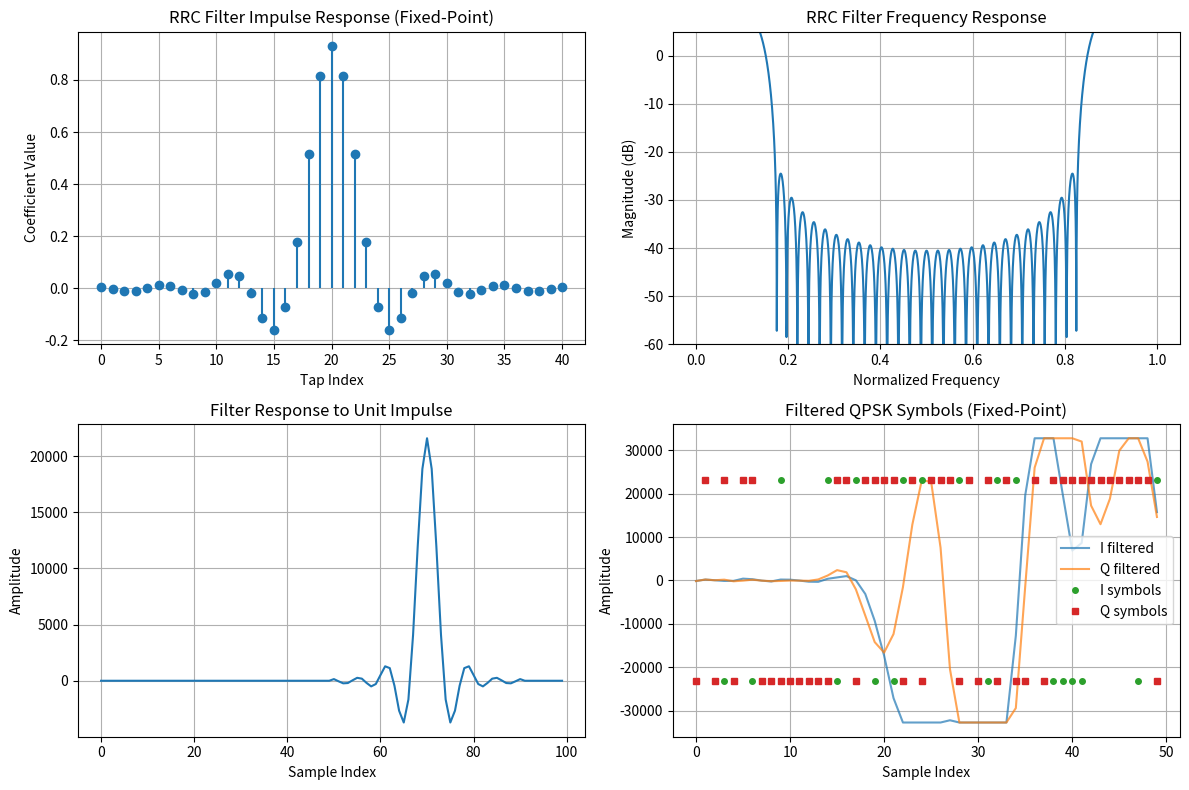

Write Python code to recreate this figure.
# mpu/model/rrc.py
# fixed-point root-raised-cosine (RRC) FIR filter for FPGA implementation
# filters separate I and Q streams (non-interleaved) before DAC

from typing import Tuple
import numpy as np

# rrc filter parameters
SAMPLES_PER_SYMBOL = 4
FILTER_SPAN = 10
ROLL_OFF = 0.35
NUM_TAPS = FILTER_SPAN * SAMPLES_PER_SYMBOL + 1

# fixed-point parameters
COEFF_WIDTH = 18       # coefficient width in bits
COEFF_FRAC = 16        # fractional bits for coefficients (Q2.16)
DATA_WIDTH = 16        # input data width (Q1.15 from QPSK)
DATA_FRAC = 15         # fractional bits for data
ACC_WIDTH = 48         # accumulator width to prevent overflow
ACC_FRAC = DATA_FRAC + COEFF_FRAC  # 31 fractional bits
OUTPUT_SCALE = 1.7     # scaling factor to prevent overflow (clipping)


def float_to_fixed(value: float, frac_bits: int, width: int) -> int:
    scale = 1 << frac_bits
    fixed = int(round(value * scale))
    
    # sat to representable range
    max_val = (1 << (width - 1)) - 1
    min_val = -(1 << (width - 1))
    
    if fixed > max_val:
        fixed = max_val
    elif fixed < min_val:
        fixed = min_val
    
    return fixed


def fixed_to_float(fixed: int, frac_bits: int) -> float:
    return float(fixed) / (1 << frac_bits)


def generate_rrc_coefficients(
    sps: int = SAMPLES_PER_SYMBOL,
    span: int = FILTER_SPAN,
    beta: float = ROLL_OFF
) -> np.ndarray:
    num_taps = span * sps + 1
    t = np.arange(num_taps) - (num_taps - 1) / 2.0
    t = t / sps
    
    h = np.zeros(num_taps)
    
    for i, time in enumerate(t):
        # handle special cases to avoid division by zero
        if abs(time) < 1e-10:
            h[i] = (1.0 + beta * (4.0 / np.pi - 1.0))
        elif abs(abs(time) - 1.0 / (4.0 * beta)) < 1e-10:
            h[i] = (beta / np.sqrt(2.0)) * (
                (1.0 + 2.0 / np.pi) * np.sin(np.pi / (4.0 * beta)) +
                (1.0 - 2.0 / np.pi) * np.cos(np.pi / (4.0 * beta))
            )
        else:
            numerator = (
                np.sin(np.pi * time * (1.0 - beta)) +
                4.0 * beta * time * np.cos(np.pi * time * (1.0 + beta))
            )
            denominator = np.pi * time * (1.0 - (4.0 * beta * time) ** 2)
            h[i] = numerator / denominator
    
    # normalize to unit energy (sum of squares = 1)
    h = h / np.sqrt(np.sum(h ** 2))
    
    # apply output scaling to prevent overflow
    h = h * OUTPUT_SCALE
    
    # convert to fixed point Q2.16
    h_fixed = np.array([float_to_fixed(c, COEFF_FRAC, COEFF_WIDTH) for c in h], dtype=np.int32)
    
    return h_fixed


# pre-compute filter coefficients
RRC_COEFFS = generate_rrc_coefficients(SAMPLES_PER_SYMBOL, FILTER_SPAN, ROLL_OFF)


def upsample(signal: np.ndarray, factor: int) -> np.ndarray:
    upsampled = np.zeros(len(signal) * factor, dtype=signal.dtype)
    upsampled[::factor] = signal
    return upsampled


def fir_filter(signal: np.ndarray, coeffs: np.ndarray) -> np.ndarray:
    # 
    # args:
    # - signal: input signal as int16 (Q1.15)
    # - coeffs: filter coefficients as int32 (Q2.16)
    # returns: filtered signal as int16
    n_taps = len(coeffs)
    n_samples = len(signal)
    
    # output array (Q1.15)
    filtered = np.zeros(n_samples, dtype=np.int16)
    
    # delay line (shift register) - initialized with zeros
    delay_line = np.zeros(n_taps, dtype=np.int16)
    
    # process each sample
    for n in range(n_samples):
        # shift delay line (like a shift register in hardware)
        delay_line[1:] = delay_line[:-1]
        
        # no input scaling - use full precision
        delay_line[0] = signal[n]
        
        # compute filter output (multiply-accumulate)
        # accumulator is 64-bit to prevent overflow during MAC
        acc = 0  # int64
        
        for k in range(n_taps):
            # multiply: Q1.15 * Q2.16 = Q3.31
            product = int(delay_line[k]) * int(coeffs[k])
            acc += product
        
        # round and scale down from Q3.31 to Q1.15
        # shift right by 16 bits (COEFF_FRAC = 16)
        acc_rounded = (acc + (1 << 15)) >> 16
        
        # saturate to int16 range
        if acc_rounded > 32767:
            filtered[n] = 32767
        elif acc_rounded < -32768:
            filtered[n] = -32768
        else:
            filtered[n] = np.int16(acc_rounded)
    
    return filtered


def rrc_filter(
    i_stream: np.ndarray,
    q_stream: np.ndarray,
    coeffs: np.ndarray = RRC_COEFFS
) -> Tuple[np.ndarray, np.ndarray]:
    # args:
    # i_stream: I samples as int16 (Q1.15)
    # q_stream: Q samples as int16 (Q1.15)
    # returns: Tuple of (filtered_i, filtered_q) as int16 (Q1.15)
    if len(i_stream) != len(q_stream):
        raise ValueError(f"I and Q streams must have same length: {len(i_stream)} vs {len(q_stream)}")
    
    i_filtered = fir_filter(i_stream, coeffs)
    q_filtered = fir_filter(q_stream, coeffs)
    
    return i_filtered, q_filtered


if __name__ == "__main__":
    import matplotlib.pyplot as plt
    
    print(f"[RRC Fixed-Point Filter Configuration]")
    print(f"  Samples per symbol: {SAMPLES_PER_SYMBOL}")
    print(f"  Filter span: {FILTER_SPAN} symbols")
    print(f"  Roll-off factor (beta): {ROLL_OFF}")
    print(f"  Number of taps: {NUM_TAPS}")
    print(f"  Coefficient format: Q{COEFF_WIDTH-COEFF_FRAC}.{COEFF_FRAC}")
    print(f"  Data format: Q{DATA_WIDTH-DATA_FRAC}.{DATA_FRAC}")
    print(f"  Accumulator format: Q{ACC_WIDTH-ACC_FRAC}.{ACC_FRAC}")
    print(f"  Input scaling: none (full precision)")
    print(f"  Output scaling: >>16 (COEFF_FRAC bits)")
    
    # convert coefficients to float for display
    coeffs_float = np.array([fixed_to_float(c, COEFF_FRAC) for c in RRC_COEFFS])
    
    print(f"\nCoefficient statistics:")
    print(f"  Fixed-point min/max: {np.min(RRC_COEFFS)} / {np.max(RRC_COEFFS)}")
    print(f"  Float equivalent min/max: {np.min(coeffs_float):.10f} / {np.max(coeffs_float):.10f}")
    print(f"  Filter energy (L2 norm): {np.linalg.norm(coeffs_float):.6f}")
    
    # visualize filter coefficients
    plt.figure(figsize=(12, 8))
    
    plt.subplot(2, 2, 1)
    plt.stem(coeffs_float, basefmt=' ')
    plt.title('RRC Filter Impulse Response (Fixed-Point)')
    plt.xlabel('Tap Index')
    plt.ylabel('Coefficient Value')
    plt.grid(True)
    
    # frequency response
    plt.subplot(2, 2, 2)
    freq_response = np.fft.fft(coeffs_float, 2048)
    freq_db = 20 * np.log10(np.abs(freq_response) + 1e-10)
    freq_axis = np.linspace(0, 1, len(freq_db))
    plt.plot(freq_axis, freq_db)
    plt.title('RRC Filter Frequency Response')
    plt.xlabel('Normalized Frequency')
    plt.ylabel('Magnitude (dB)')
    plt.grid(True)
    plt.ylim(-60, 5)
    
    # test with impulse
    impulse = np.zeros(100, dtype=np.int16)
    impulse[50] = 23170  # max Q1.15 value / sqrt(2)
    response_i = fir_filter(impulse, RRC_COEFFS)
    
    plt.subplot(2, 2, 3)
    plt.plot(response_i.astype(float))
    plt.title('Filter Response to Unit Impulse')
    plt.xlabel('Sample Index')
    plt.ylabel('Amplitude')
    plt.grid(True)
    
    # test with random QPSK-like symbols
    np.random.seed(42)
    n_symbols = 50
    qpsk_val = 23170  # approximately 1.0 in Q1.15
    i_symbols = np.random.choice([-qpsk_val, qpsk_val], n_symbols).astype(np.int16)
    q_symbols = np.random.choice([-qpsk_val, qpsk_val], n_symbols).astype(np.int16)
    
    i_filt, q_filt = rrc_filter(i_symbols, q_symbols)
    
    plt.subplot(2, 2, 4)
    plt.plot(i_filt.astype(float), label='I filtered', alpha=0.7)
    plt.plot(q_filt.astype(float), label='Q filtered', alpha=0.7)
    plt.plot(i_symbols.astype(float), 'o', label='I symbols', markersize=4)
    plt.plot(q_symbols.astype(float), 's', label='Q symbols', markersize=4)
    plt.title('Filtered QPSK Symbols (Fixed-Point)')
    plt.xlabel('Sample Index')
    plt.ylabel('Amplitude')
    plt.legend()
    plt.grid(True)
    
    plt.tight_layout()
    plt.show()
    
    # check for saturation
    i_saturated = np.sum((i_filt == 32767) | (i_filt == -32768))
    q_saturated = np.sum((q_filt == 32767) | (q_filt == -32768))
    print(f"\nSaturation check:")
    print(f"  I samples saturated: {i_saturated}/{len(i_filt)}")
    print(f"  Q samples saturated: {q_saturated}/{len(q_filt)}")
    
    print("\n[RRC Fixed-Point Tests Passed]")